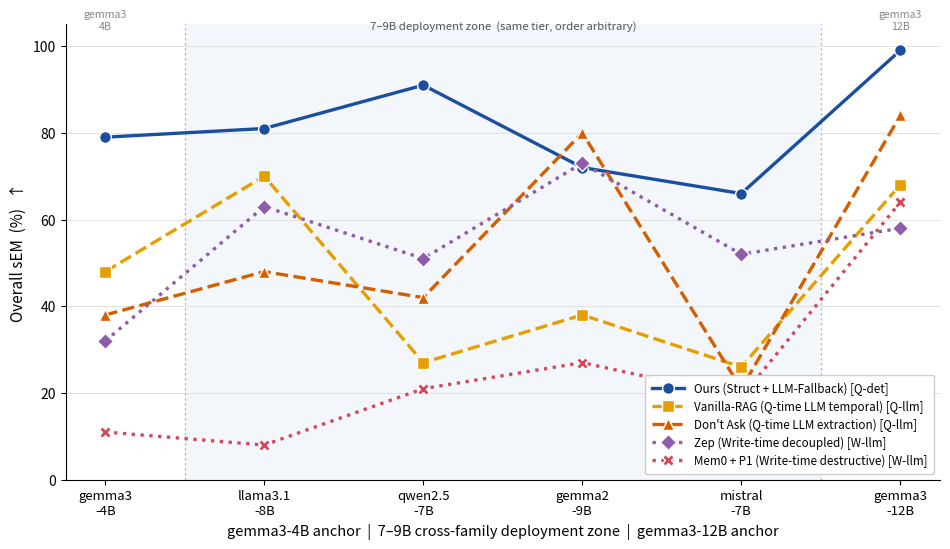

The matplotlib source for this figure: (Note: this script raises an exception after producing the figure.)
#!/usr/bin/env python3
"""F_deployment_zone_7to9b -- 7-9B on-device deployment zone @ FC-SH 6k.

Companion to F_backbone_spectrum.py. Same paradigm color / B&W linestyle
encoding, but the x-axis brackets the 4 cross-family 7-9B deployment-size models
between two gemma3 capability anchors (4B below, 12B above) to visualize the
4B->12B transition zone at the sizes that actually run on-device.

  COLOR   = KU-decision paradigm
    deep-blue    = Ours        (query-time deterministic (S,P)+temporal)
    amber        = Vanilla-RAG (query-time LLM temporal)
    burnt-orange = Don't Ask   (query-time LLM extraction)
    purple       = Zep         (write-time decoupled labeling)
    crimson      = Mem0+P1     (write-time destructive commit)
  LINESTYLE = redundant B&W encoding
    solid = Q-det | dashed = Q-llm | dotted = W-llm

x-axis: gemma3-4B | [llama3.1-8B  qwen2.5-7B  gemma2-9B  mistral-7B] | gemma3-12B
  The 4 middle models are the SAME ~7-9B capability tier, DIFFERENT families ->
  x-order WITHIN the shaded zone is arbitrary (not a capability ranking); it is
  drawn as a band, not a monotone axis. The two gemma3 anchors show where the
  zone sits in the gemma3 4B->12B transition.

y = overall sEM (%) @ 6k, N=100, official substring_exact_match.
Don't Ask uses the ours-P1 (per-backbone extraction) variant on every tier for
consistency with the deployment framing (gemma3-4B=38, 12B=84). Numbers verified
from experiment.md Table G0/G5 + outputs/*__{model}/ + maxserial *_oursP1_*.json.
"""
import os
import numpy as np
import matplotlib.pyplot as plt

XLABELS = ["gemma3\n-4B", "llama3.1\n-8B", "qwen2.5\n-7B",
           "gemma2\n-9B", "mistral\n-7B", "gemma3\n-12B"]

# (label, values[6], color, linestyle, marker) — overall sEM (%)
SERIES = [
    ("Ours (Struct + LLM-Fallback) [Q-det]",
     [79, 81, 91, 72, 66, 99], "#1a4fa0", "-",  "o"),   # deep blue
    ("Vanilla-RAG (Q-time LLM temporal) [Q-llm]",
     [48, 70, 27, 38, 26, 68], "#e69f00", "--", "s"),   # amber
    ("Don't Ask (Q-time LLM extraction) [Q-llm]",
     [38, 48, 42, 80, 21, 84], "#d55e00", "--", "^"),   # burnt orange
    ("Zep (Write-time decoupled) [W-llm]",
     [32, 63, 51, 73, 52, 58], "#8e5ca8", ":",  "D"),   # purple
    ("Mem0 + P1 (Write-time destructive) [W-llm]",
     [11,  8, 21, 27, 19, 64], "#d1495b", ":",  "X"),   # crimson
]

fig, ax = plt.subplots(figsize=(9.6, 5.6))
x = np.arange(len(XLABELS))

# --- 7-9B deployment zone band (middle 4; order arbitrary) ---
ax.axvspan(0.5, 4.5, facecolor="#1a4fa0", alpha=0.05, zorder=0)
ax.axvline(0.5, color="#BBBBBB", linewidth=0.9, linestyle=(0, (2, 2)), zorder=1)
ax.axvline(4.5, color="#BBBBBB", linewidth=0.9, linestyle=(0, (2, 2)), zorder=1)

for label, ys, color, ls, mk in SERIES:
    ax.plot(x, ys, ls=ls, color=color, marker=mk, markerfacecolor=color,
            markeredgecolor="white", markersize=8.5, linewidth=2.4,
            markeredgewidth=1.0, label=label, zorder=3, clip_on=False)

# --- axes ---
ax.set_xticks(x)
ax.set_xticklabels(XLABELS, fontsize=9.5)
ax.set_xlim(-0.25, len(XLABELS) - 0.75)
ax.set_ylim(0, 105)
ax.set_yticks(range(0, 101, 20))
ax.set_ylabel("Overall sEM  (%)   ↑", fontsize=11)
ax.set_xlabel("gemma3-4B anchor  |  7–9B cross-family deployment zone  |  gemma3-12B anchor",
              fontsize=10.5)
ax.yaxis.grid(True, color="#DDDDDD", linewidth=0.6, zorder=0)
ax.set_axisbelow(True)
for s in ("top", "right"):
    ax.spines[s].set_visible(False)

# --- zone caption (order-arbitrary caveat) ---
ax.text(2.5, 103.5, "7–9B deployment zone  (same tier, order arbitrary)",
        ha="center", va="bottom", fontsize=8.2, color="#555555")
ax.text(0.0, 103.5, "gemma3\n4B", ha="center", va="bottom", fontsize=7.6, color="#888888")
ax.text(5.0, 103.5, "gemma3\n12B", ha="center", va="bottom", fontsize=7.6, color="#888888")

ax.legend(loc="lower right", fontsize=8.4, frameon=True, framealpha=0.95,
          handlelength=2.8, borderpad=0.6, labelspacing=0.4)

fig.tight_layout()

HERE = os.path.dirname(os.path.abspath(__file__))
BASE = os.path.dirname(HERE)
OUTDIRS = [
    os.path.join(BASE, "figures_current"),
    os.path.join(BASE, "paper_current", "figures"),
    os.path.join(BASE, "paper_current", "narrative_experiment_evidence", "figures"),
]
for d in OUTDIRS:
    os.makedirs(d, exist_ok=True)
    for ext in ("png", "pdf"):
        p = os.path.join(d, f"F_deployment_zone_7to9b.{ext}")
        fig.savefig(p, dpi=200, bbox_inches="tight")
        print("wrote", p)
